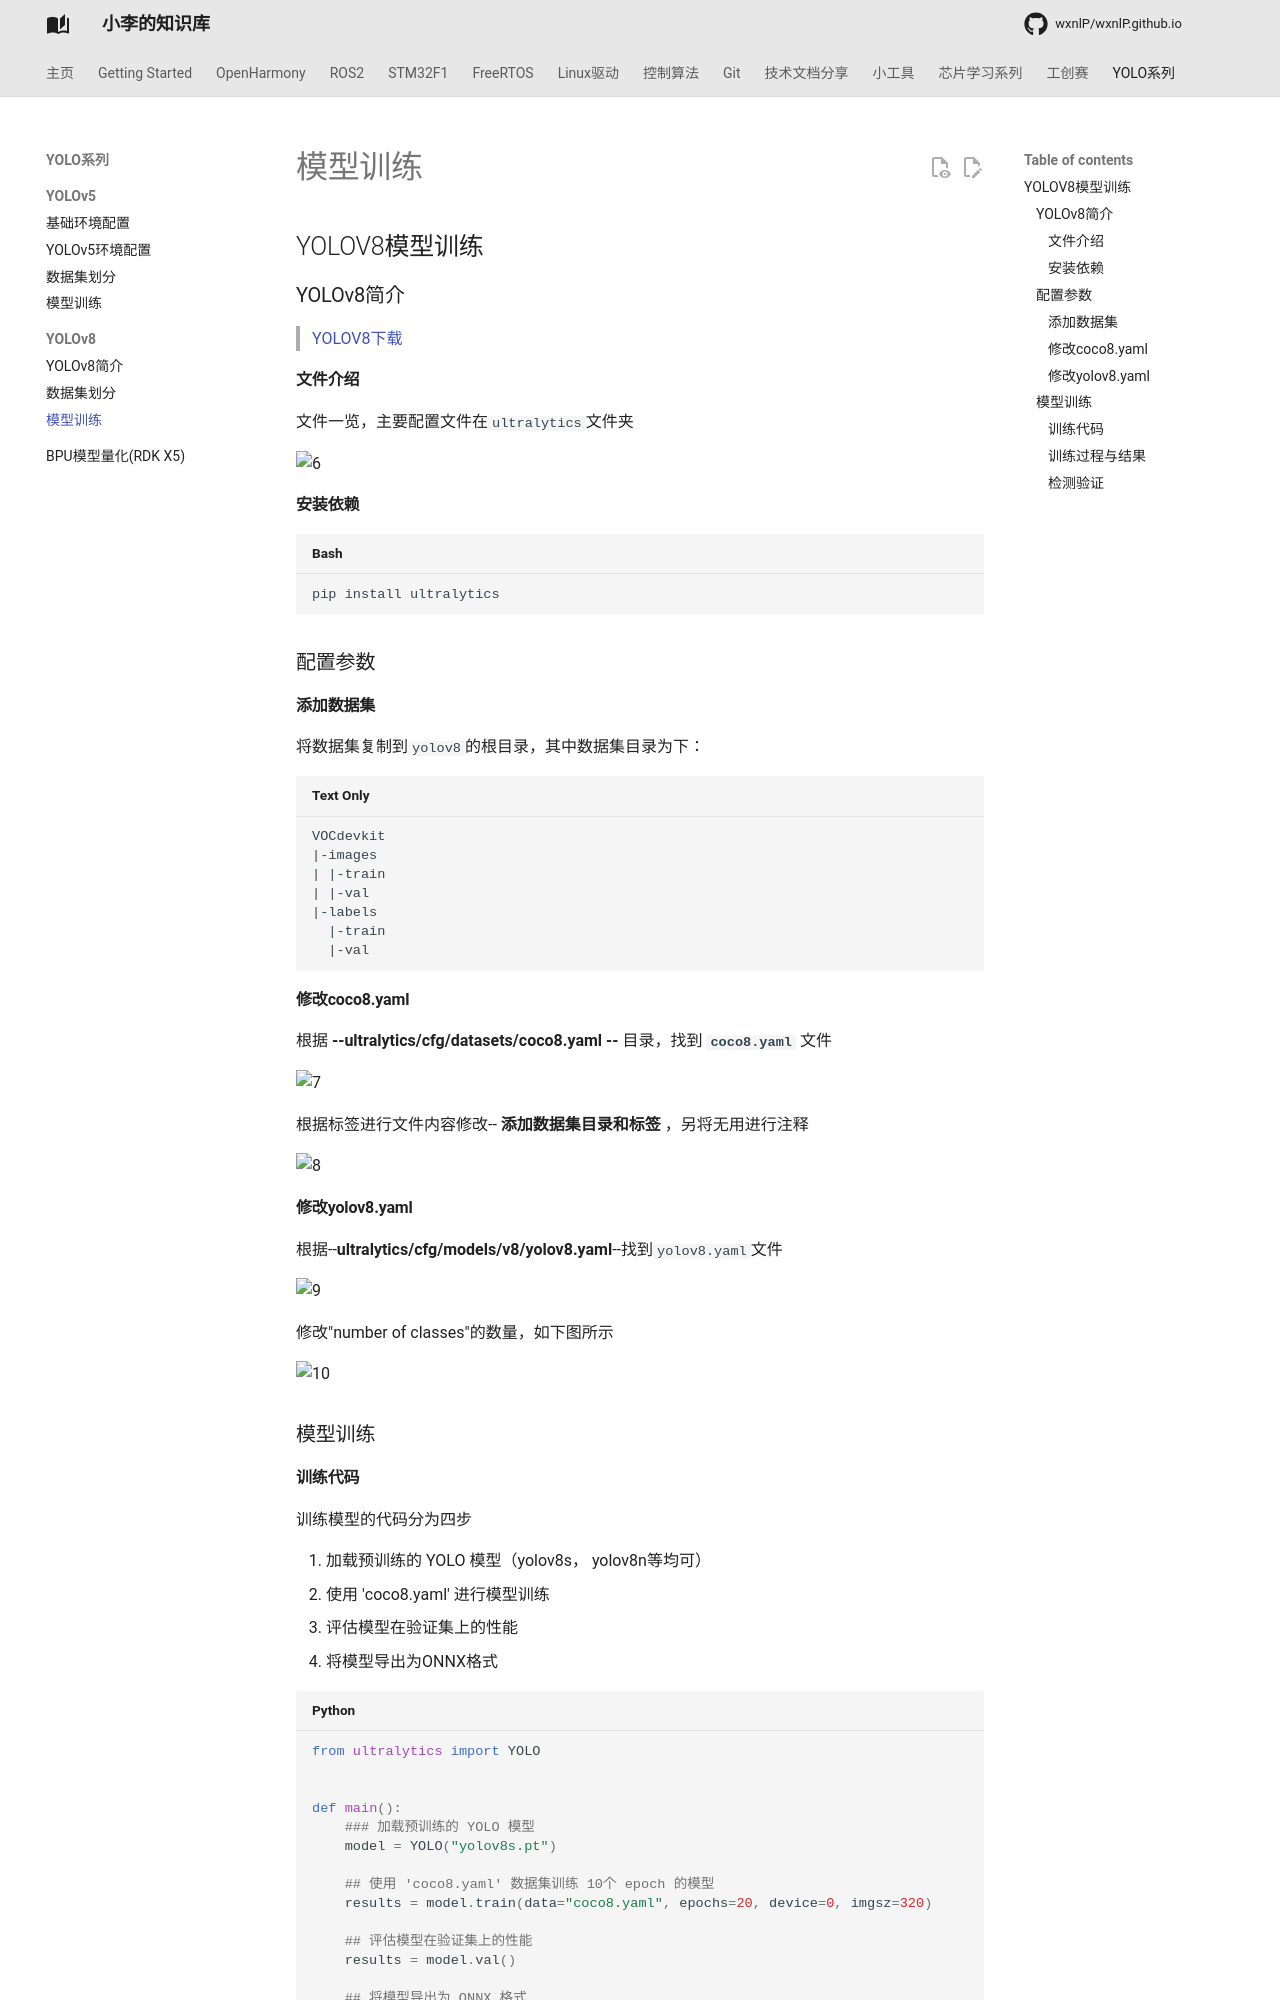

repository: wxnlP/wxnlP.github.io · page: study/YOLOv8/YOLOv8-3/index.html · generator: mkdocs

---
comments: true
---


## YOLOV8模型训练

### YOLOv8简介

> [YOLOV8下载](https://github.com/ultralytics/ultralytics)

#### 文件介绍

文件一览，主要配置文件在`ultralytics`文件夹

![6](https://tonmoon.obs.cn-east-3.myhuaweicloud.com/img/tonmoon/6.png)

#### 安装依赖

```shell
pip install ultralytics
```

### 配置参数

#### 添加数据集

将数据集复制到`yolov8`的根目录，其中数据集目录为下：

```
VOCdevkit
|-images
| |-train
| |-val
|-labels
  |-train
  |-val
```

#### 修改coco8.yaml

根据 **--ultralytics/cfg/datasets/coco8.yaml --** 目录，找到 **`coco8.yaml`** 文件

![7](https://tonmoon.obs.cn-east-3.myhuaweicloud.com/img/tonmoon/7.png)

根据标签进行文件内容修改-- **添加数据集目录和标签** ，另将无用进行注释

![8](https://tonmoon.obs.cn-east-3.myhuaweicloud.com/img/tonmoon/8.png)

#### 修改yolov8.yaml

根据--**ultralytics/cfg/models/v8/yolov8.yaml**--找到`yolov8.yaml`文件

![9](https://tonmoon.obs.cn-east-3.myhuaweicloud.com/img/tonmoon/9.png)

修改"number of classes"的数量，如下图所示

![10](https://tonmoon.obs.cn-east-3.myhuaweicloud.com/img/tonmoon/10.png)

### 模型训练
